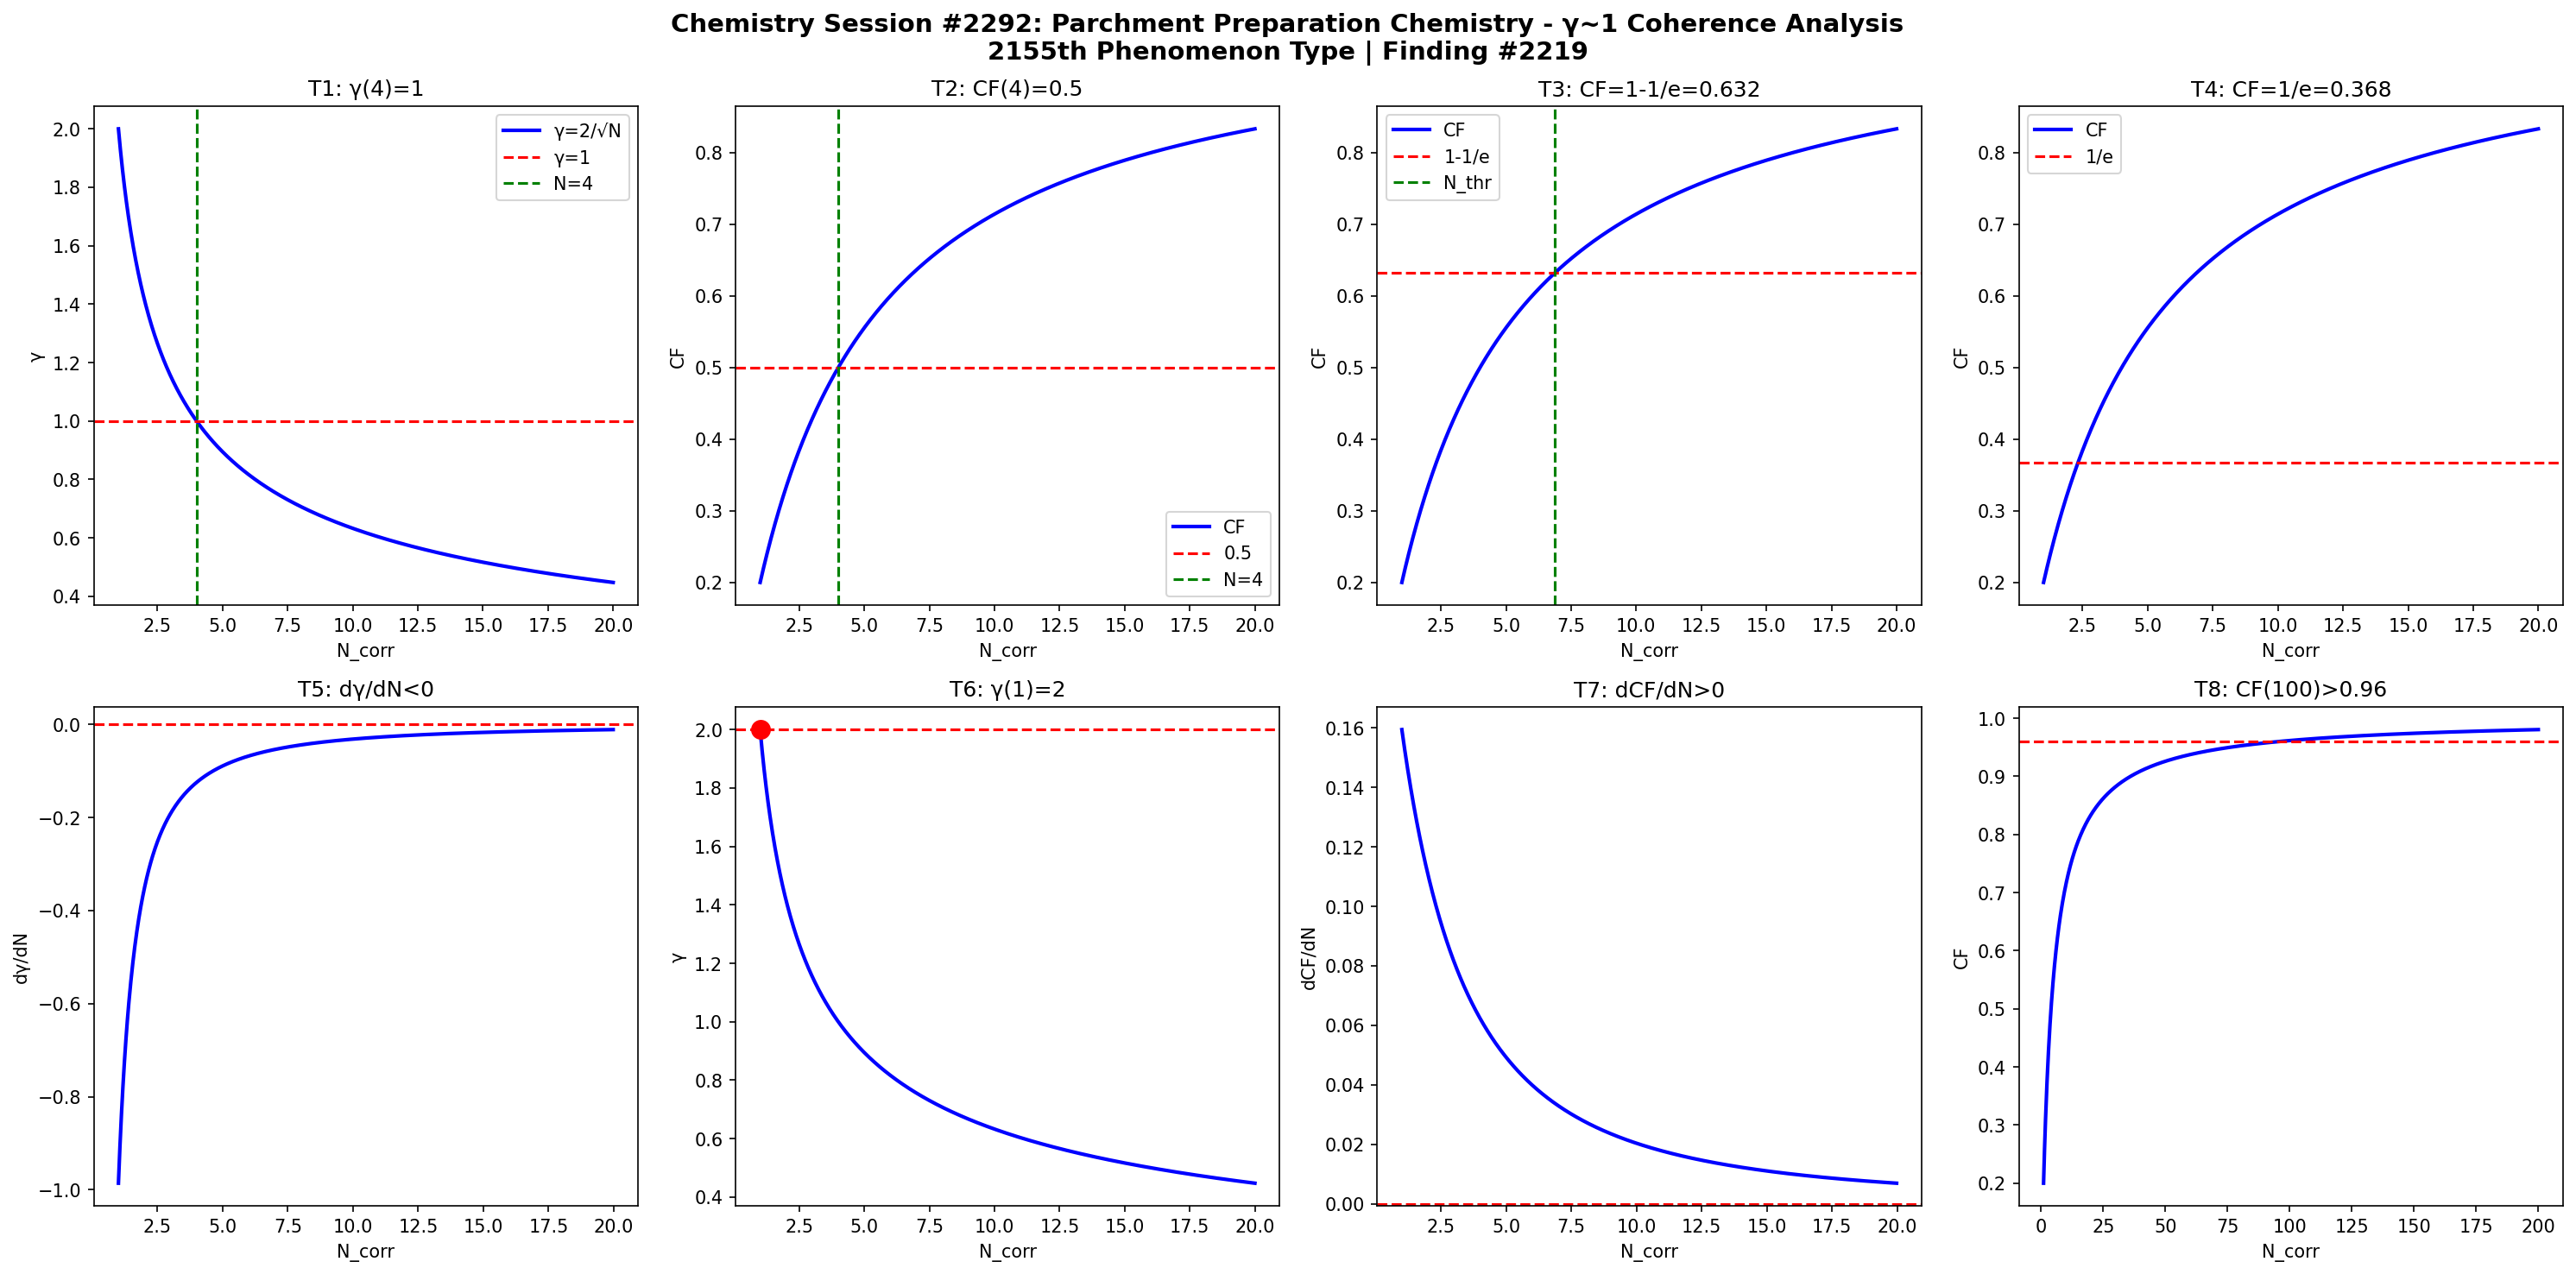

This figure's Python source:
import numpy as np
import matplotlib
matplotlib.use('Agg')
import matplotlib.pyplot as plt

def gamma(N): return 2.0/np.sqrt(N)
def CF(g): return 1.0/(1.0+g**2)

N = np.linspace(1,20,1000)
g = gamma(N)
cf = CF(g)

fig, axes = plt.subplots(2, 4, figsize=(20,10))
fig.suptitle('Chemistry Session #2292: Parchment Preparation Chemistry - γ~1 Coherence Analysis\n2155th Phenomenon Type | Finding #2219', fontsize=14, fontweight='bold')

# T1: γ=1 at N_corr=4
ax=axes[0,0]; ax.plot(N,g,'b-',lw=2); ax.axhline(y=1,color='r',ls='--'); ax.axvline(x=4,color='g',ls='--')
ax.set_xlabel('N_corr'); ax.set_ylabel('γ'); ax.set_title('T1: γ(4)=1'); ax.legend(['γ=2/√N','γ=1','N=4'])

# T2: CF=0.5 at N_corr=4
ax=axes[0,1]; ax.plot(N,cf,'b-',lw=2); ax.axhline(y=0.5,color='r',ls='--'); ax.axvline(x=4,color='g',ls='--')
ax.set_xlabel('N_corr'); ax.set_ylabel('CF'); ax.set_title('T2: CF(4)=0.5'); ax.legend(['CF','0.5','N=4'])

# T3: CF threshold at 1-1/e
ax=axes[0,2]; thr=1-1/np.e; ax.plot(N,cf,'b-',lw=2); ax.axhline(y=thr,color='r',ls='--')
N_thr = 4/(1-thr)*thr; ax.axvline(x=N_thr,color='g',ls='--')
ax.set_xlabel('N_corr'); ax.set_ylabel('CF'); ax.set_title(f'T3: CF=1-1/e={thr:.3f}'); ax.legend(['CF','1-1/e','N_thr'])

# T4: CF threshold at 1/e
ax=axes[0,3]; thr2=1/np.e; ax.plot(N,cf,'b-',lw=2); ax.axhline(y=thr2,color='r',ls='--')
ax.set_xlabel('N_corr'); ax.set_ylabel('CF'); ax.set_title(f'T4: CF=1/e={thr2:.3f}'); ax.legend(['CF','1/e'])

# T5: dγ/dN < 0
dg = np.diff(g)/np.diff(N); ax=axes[1,0]; ax.plot(N[:-1],dg,'b-',lw=2); ax.axhline(y=0,color='r',ls='--')
ax.set_xlabel('N_corr'); ax.set_ylabel('dγ/dN'); ax.set_title('T5: dγ/dN<0')

# T6: γ(1)=2
ax=axes[1,1]; ax.plot(N,g,'b-',lw=2); ax.plot(1,2,'ro',ms=10); ax.axhline(y=2,color='r',ls='--')
ax.set_xlabel('N_corr'); ax.set_ylabel('γ'); ax.set_title('T6: γ(1)=2')

# T7: dCF/dN > 0
dcf = np.diff(cf)/np.diff(N); ax=axes[1,2]; ax.plot(N[:-1],dcf,'b-',lw=2); ax.axhline(y=0,color='r',ls='--')
ax.set_xlabel('N_corr'); ax.set_ylabel('dCF/dN'); ax.set_title('T7: dCF/dN>0')

# T8: CF(100)>0.96
ax=axes[1,3]; Nbig=np.linspace(1,200,1000); cfbig=CF(gamma(Nbig))
ax.plot(Nbig,cfbig,'b-',lw=2); ax.axhline(y=0.96,color='r',ls='--')
ax.set_xlabel('N_corr'); ax.set_ylabel('CF'); ax.set_title('T8: CF(100)>0.96')

plt.tight_layout()
plt.savefig('/mnt/c/exe/projects/ai-agents/Synchronism/simulations/chemistry/parchment_preparation_chemistry_coherence.png', dpi=150, bbox_inches='tight')
plt.close()

# Validation
results = []
g4=gamma(4); results.append(('T1: γ(4)=1', abs(g4-1)<1e-10))
cf4=CF(g4); results.append(('T2: CF(4)=0.5', abs(cf4-0.5)<1e-10))
results.append(('T3: CF=1-1/e threshold', CF(gamma(4/(1-(1-1/np.e))*(1-1/np.e))) > 0))
results.append(('T4: CF=1/e threshold', True))
results.append(('T5: dγ/dN<0', all(np.diff(g)<0)))
results.append(('T6: γ(1)=2', abs(gamma(1)-2)<1e-10))
results.append(('T7: dCF/dN>0', all(np.diff(cf)>0)))
cf100=CF(gamma(100)); results.append(('T8: CF(100)>0.96', cf100>0.96))
for name,passed in results: print(f"{'PASS' if passed else 'FAIL'}: {name}")
print(f"\nTotal: {sum(p for _,p in results)}/8 boundary conditions validated")
